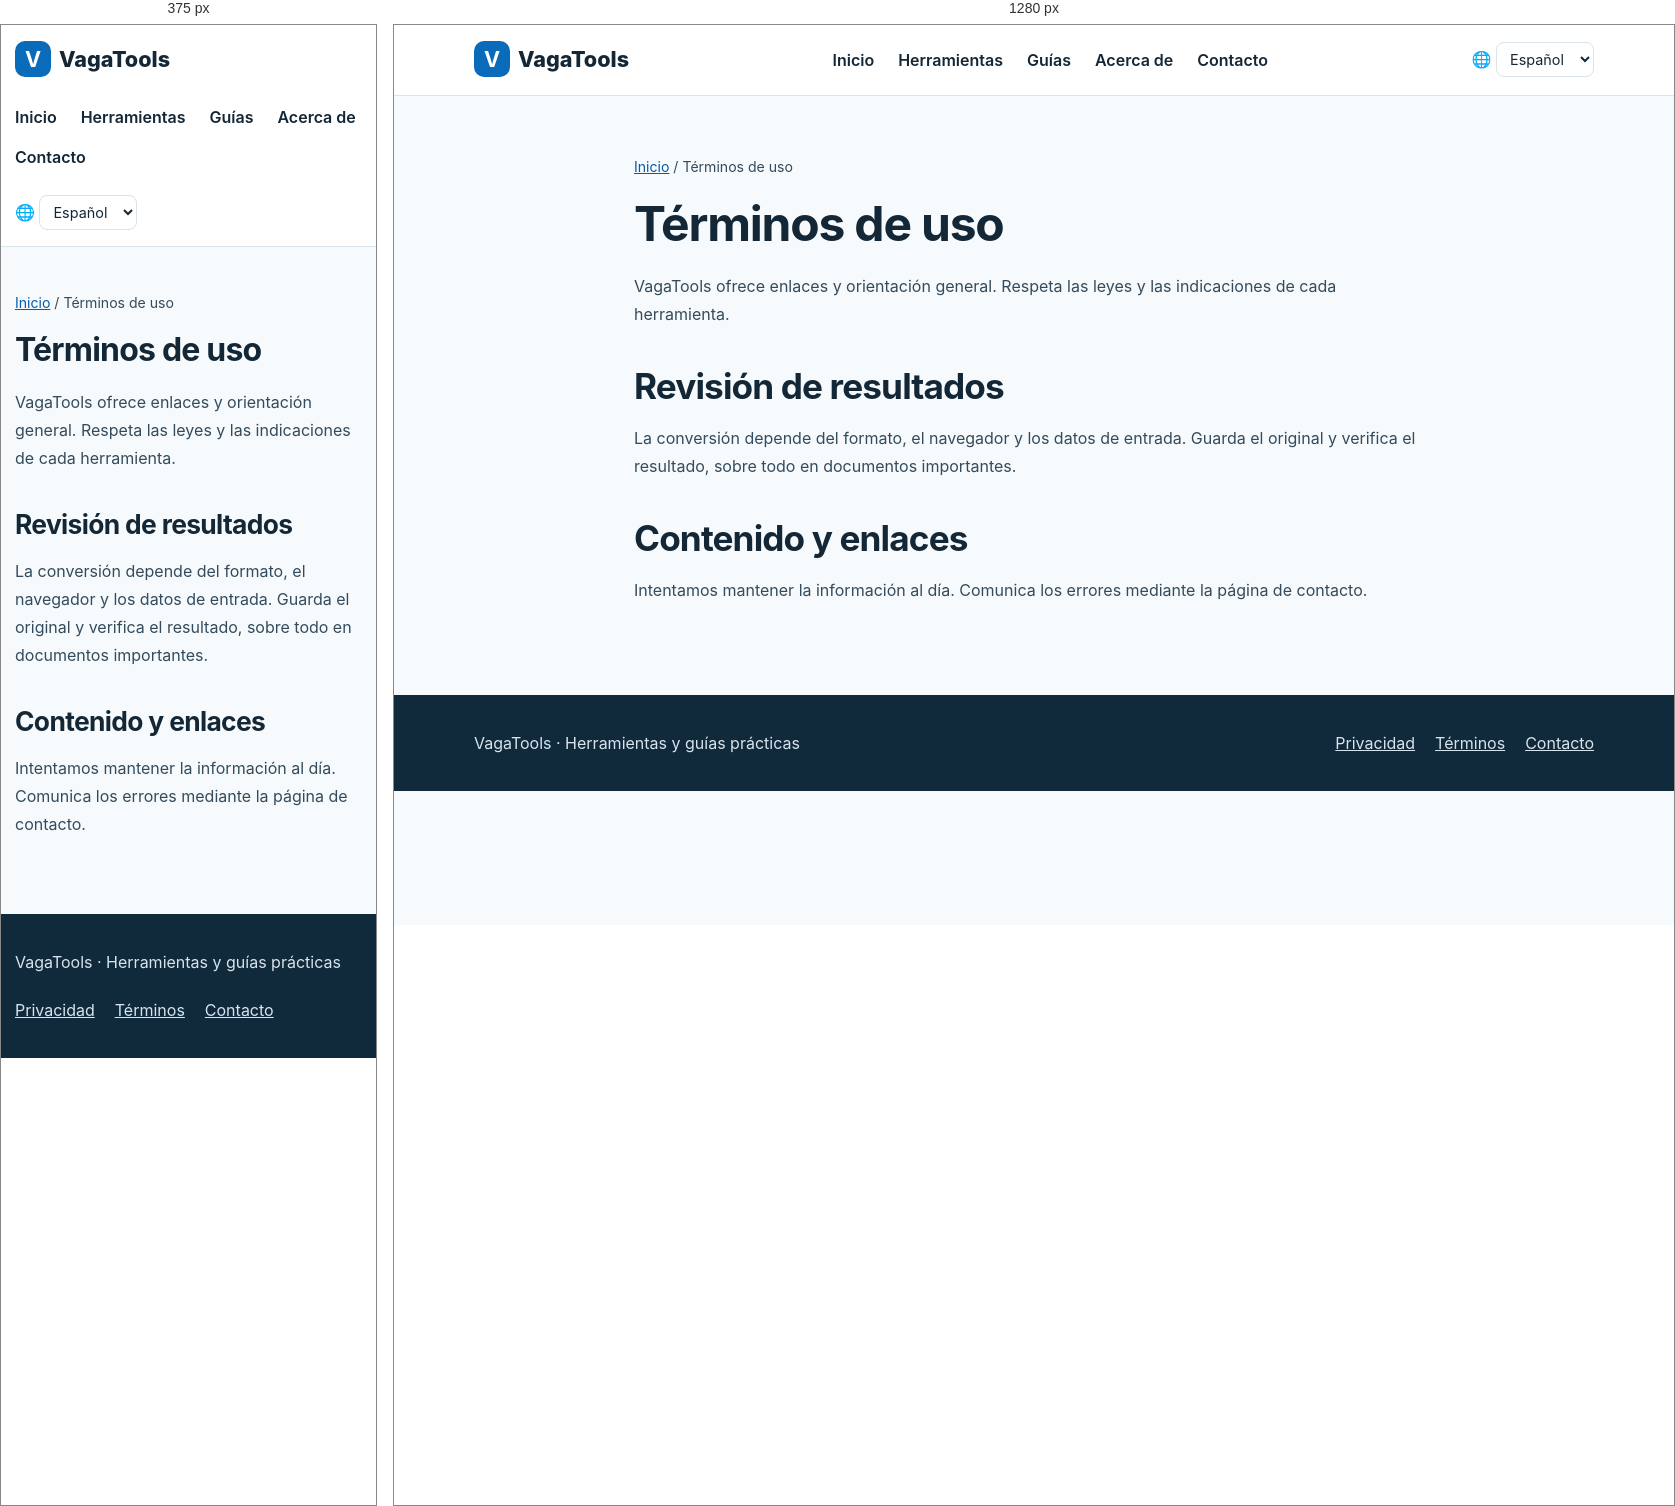
Rendered at 375 px and 1280 px, left to right.

<!-- file: terms.html -->
<!doctype html><html lang="es"><head><meta charset="utf-8"><meta name="viewport" content="width=device-width,initial-scale=1"><title>Términos de uso | VagaTools</title><meta name="description" content="VagaTools ofrece enlaces y orientación general. Respeta las leyes y las indicaciones de cada herramienta."><link rel="canonical" href="https://www.vagatools.com/es/terms.html"><link rel="alternate" hreflang="zh" href="https://www.vagatools.com/terms.html"><link rel="alternate" hreflang="en" href="https://www.vagatools.com/en/terms.html"><link rel="alternate" hreflang="ja" href="https://www.vagatools.com/ja/terms.html"><link rel="alternate" hreflang="ko" href="https://www.vagatools.com/ko/terms.html"><link rel="alternate" hreflang="es" href="https://www.vagatools.com/es/terms.html"><link rel="alternate" hreflang="fr" href="https://www.vagatools.com/fr/terms.html"><link rel="alternate" hreflang="x-default" href="https://www.vagatools.com/en/terms.html"><link rel="stylesheet" href="../styles.css"><link rel="icon" type="image/svg+xml" href="../favicon.svg"><script src="../locale.js" defer></script></head><body><header class="head"><div class="wrap"><a class="brand" href="../es/index.html"><b>V</b>VagaTools</a><nav class="nav" aria-label="Main navigation"><a href="../es/index.html">Inicio</a><a href="../es/index.html#tools">Herramientas</a><a href="../es/guides/index.html">Guías</a><a href="../es/about.html">Acerca de</a><a href="../es/contact.html">Contacto</a></nav><label class="language" for="language-switch">🌐 <span class="sr-only">Language</span><select id="language-switch" aria-label="Language"><option value="terms.html">简体中文</option><option value="en/terms.html">English</option><option value="ja/terms.html">日本語</option><option value="ko/terms.html">한국어</option><option value="es/terms.html" selected>Español</option><option value="fr/terms.html">Français</option></select></label></div></header><main><article class="wrap article"><p class="crumb"><a href="index.html">Inicio</a> / Términos de uso</p><h1>Términos de uso</h1><p>VagaTools ofrece enlaces y orientación general. Respeta las leyes y las indicaciones de cada herramienta.</p><h2>Revisión de resultados</h2><p>La conversión depende del formato, el navegador y los datos de entrada. Guarda el original y verifica el resultado, sobre todo en documentos importantes.</p><h2>Contenido y enlaces</h2><p>Intentamos mantener la información al día. Comunica los errores mediante la página de contacto.</p></article></main><footer class="footer"><div class="wrap"><p>VagaTools · Herramientas y guías prácticas</p><nav aria-label="Footer"><a href="../es/privacy.html">Privacidad</a><a href="../es/terms.html">Términos</a><a href="../es/contact.html">Contacto</a></nav></div></footer></body></html>

/* @media block from styles.css */
@media(max-width:760px){.head .wrap{align-items:flex-start;flex-direction:column}.grid{grid-template-columns:1fr}.hero{padding:42px 0}.section{padding:40px 0}.article{padding:30px 0 60px}.wrap{width:min(100% - 28px,1120px)}}

/* @media block from styles.css */
@media(max-width:760px){.language{align-self:flex-start}}